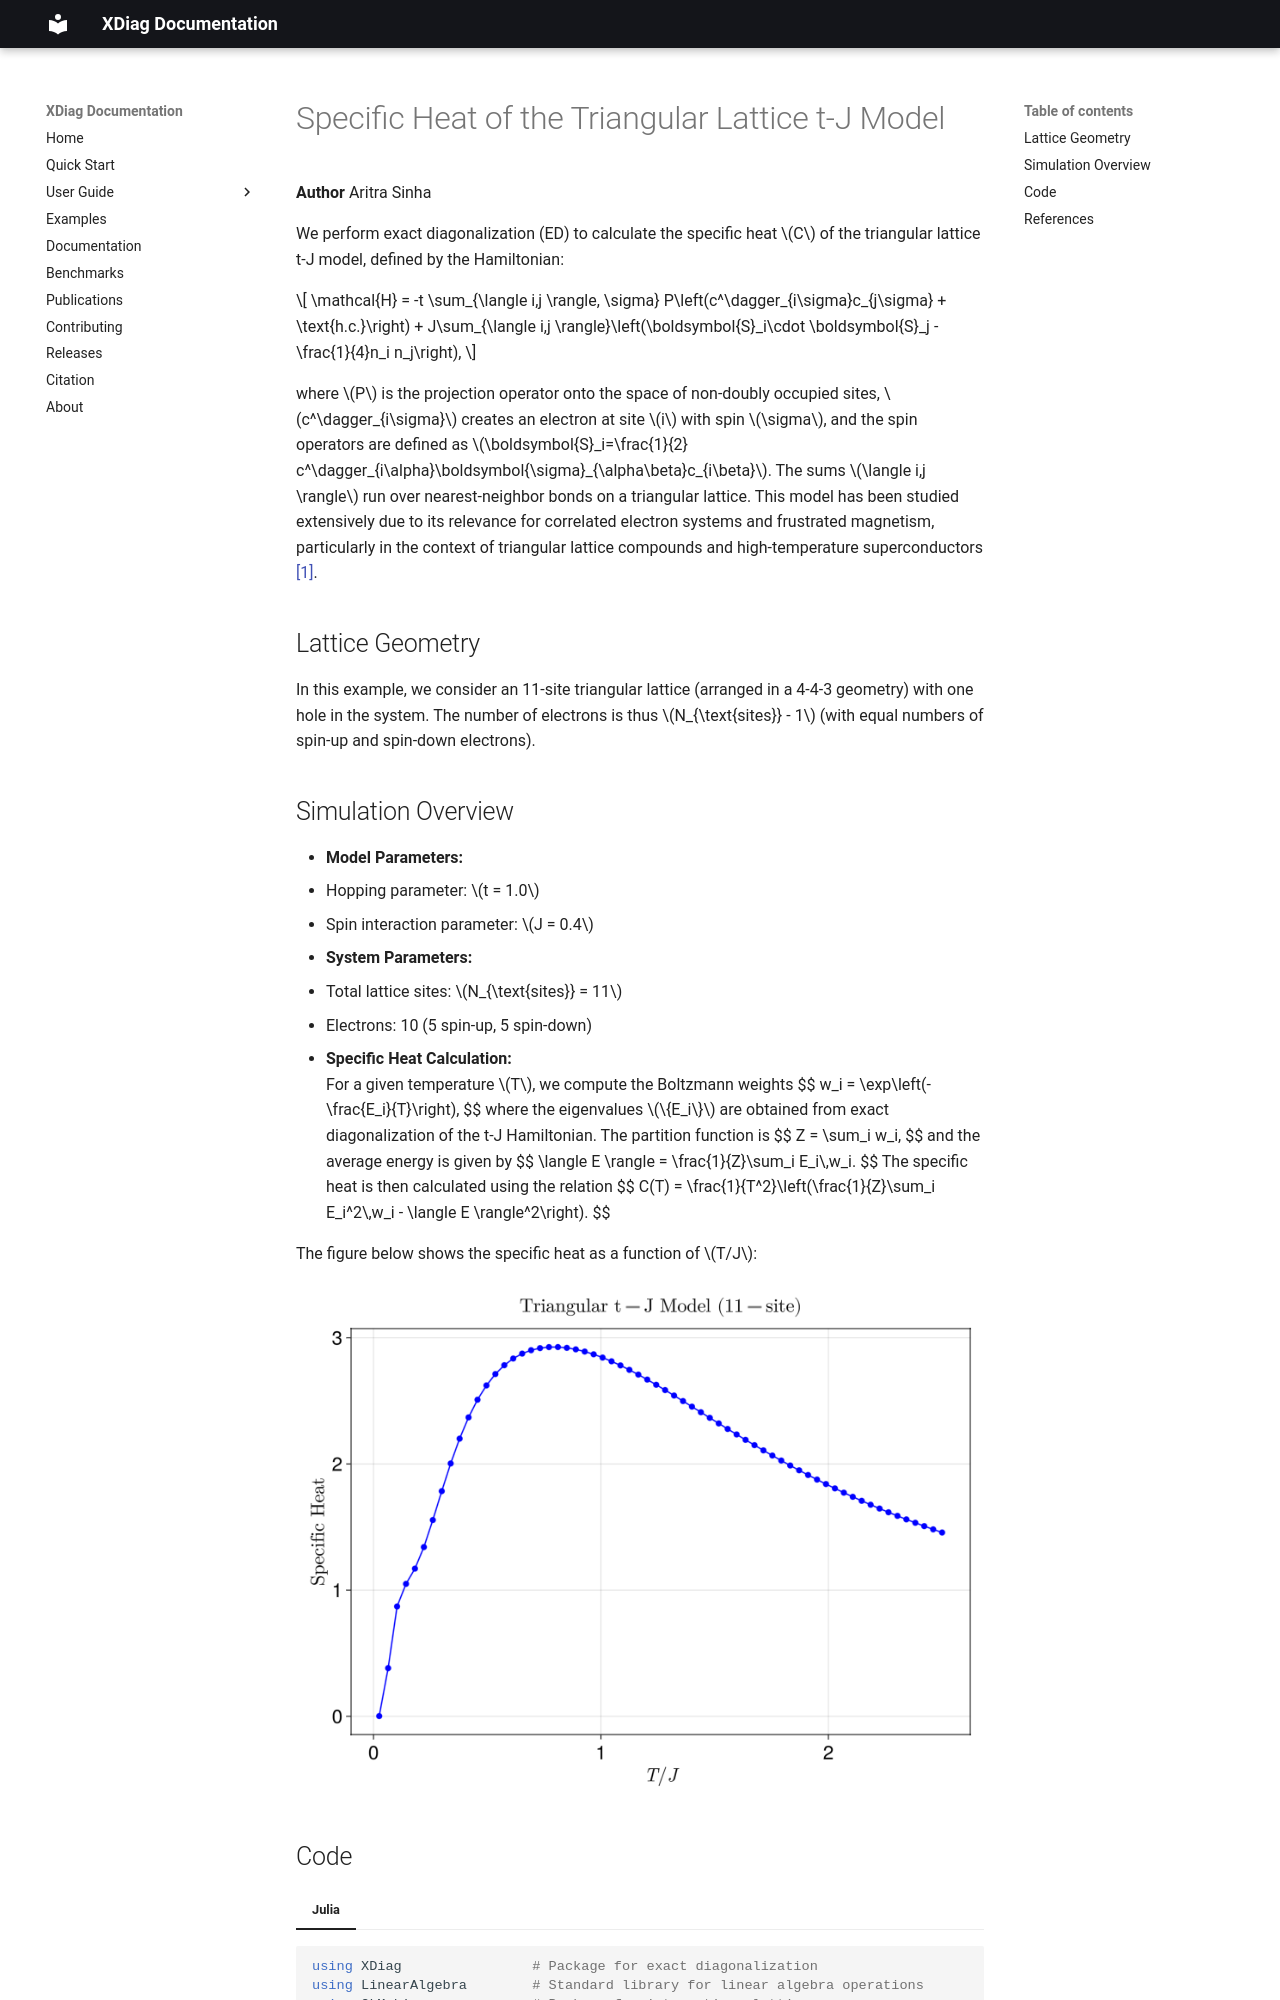

repository: awietek/xdiag · page: examples/specific_heat_tJ_triangular/index.html · generator: mkdocs

# Specific Heat of the Triangular Lattice t-J Model

**Author** Aritra Sinha

We perform exact diagonalization (ED) to calculate the specific heat \(C\) of the triangular lattice t-J model, defined by the Hamiltonian:

$$
\mathcal{H} = -t \sum_{\langle i,j \rangle, \sigma} P\left(c^\dagger_{i\sigma}c_{j\sigma} + \text{h.c.}\right) + J\sum_{\langle i,j \rangle}\left(\boldsymbol{S}_i\cdot \boldsymbol{S}_j - \frac{1}{4}n_i n_j\right),
$$

where \(P\) is the projection operator onto the space of non-doubly occupied sites, \(c^\dagger_{i\sigma}\) creates an electron at site \(i\) with spin \(\sigma\), and the spin operators are defined as \(\boldsymbol{S}_i=\frac{1}{2} c^\dagger_{i\alpha}\boldsymbol{\sigma}_{\alpha\beta}c_{i\beta}\). The sums \(\langle i,j \rangle\) run over nearest-neighbor bonds on a triangular lattice. This model has been studied extensively due to its relevance for correlated electron systems and frustrated magnetism, particularly in the context of triangular lattice compounds and high-temperature superconductors [[1]](#1).

## Lattice Geometry

In this example, we consider an 11-site triangular lattice (arranged in a 4-4-3 geometry) with one hole in the system. The number of electrons is thus \(N_{\text{sites}} - 1\) (with equal numbers of spin-up and spin-down electrons).
